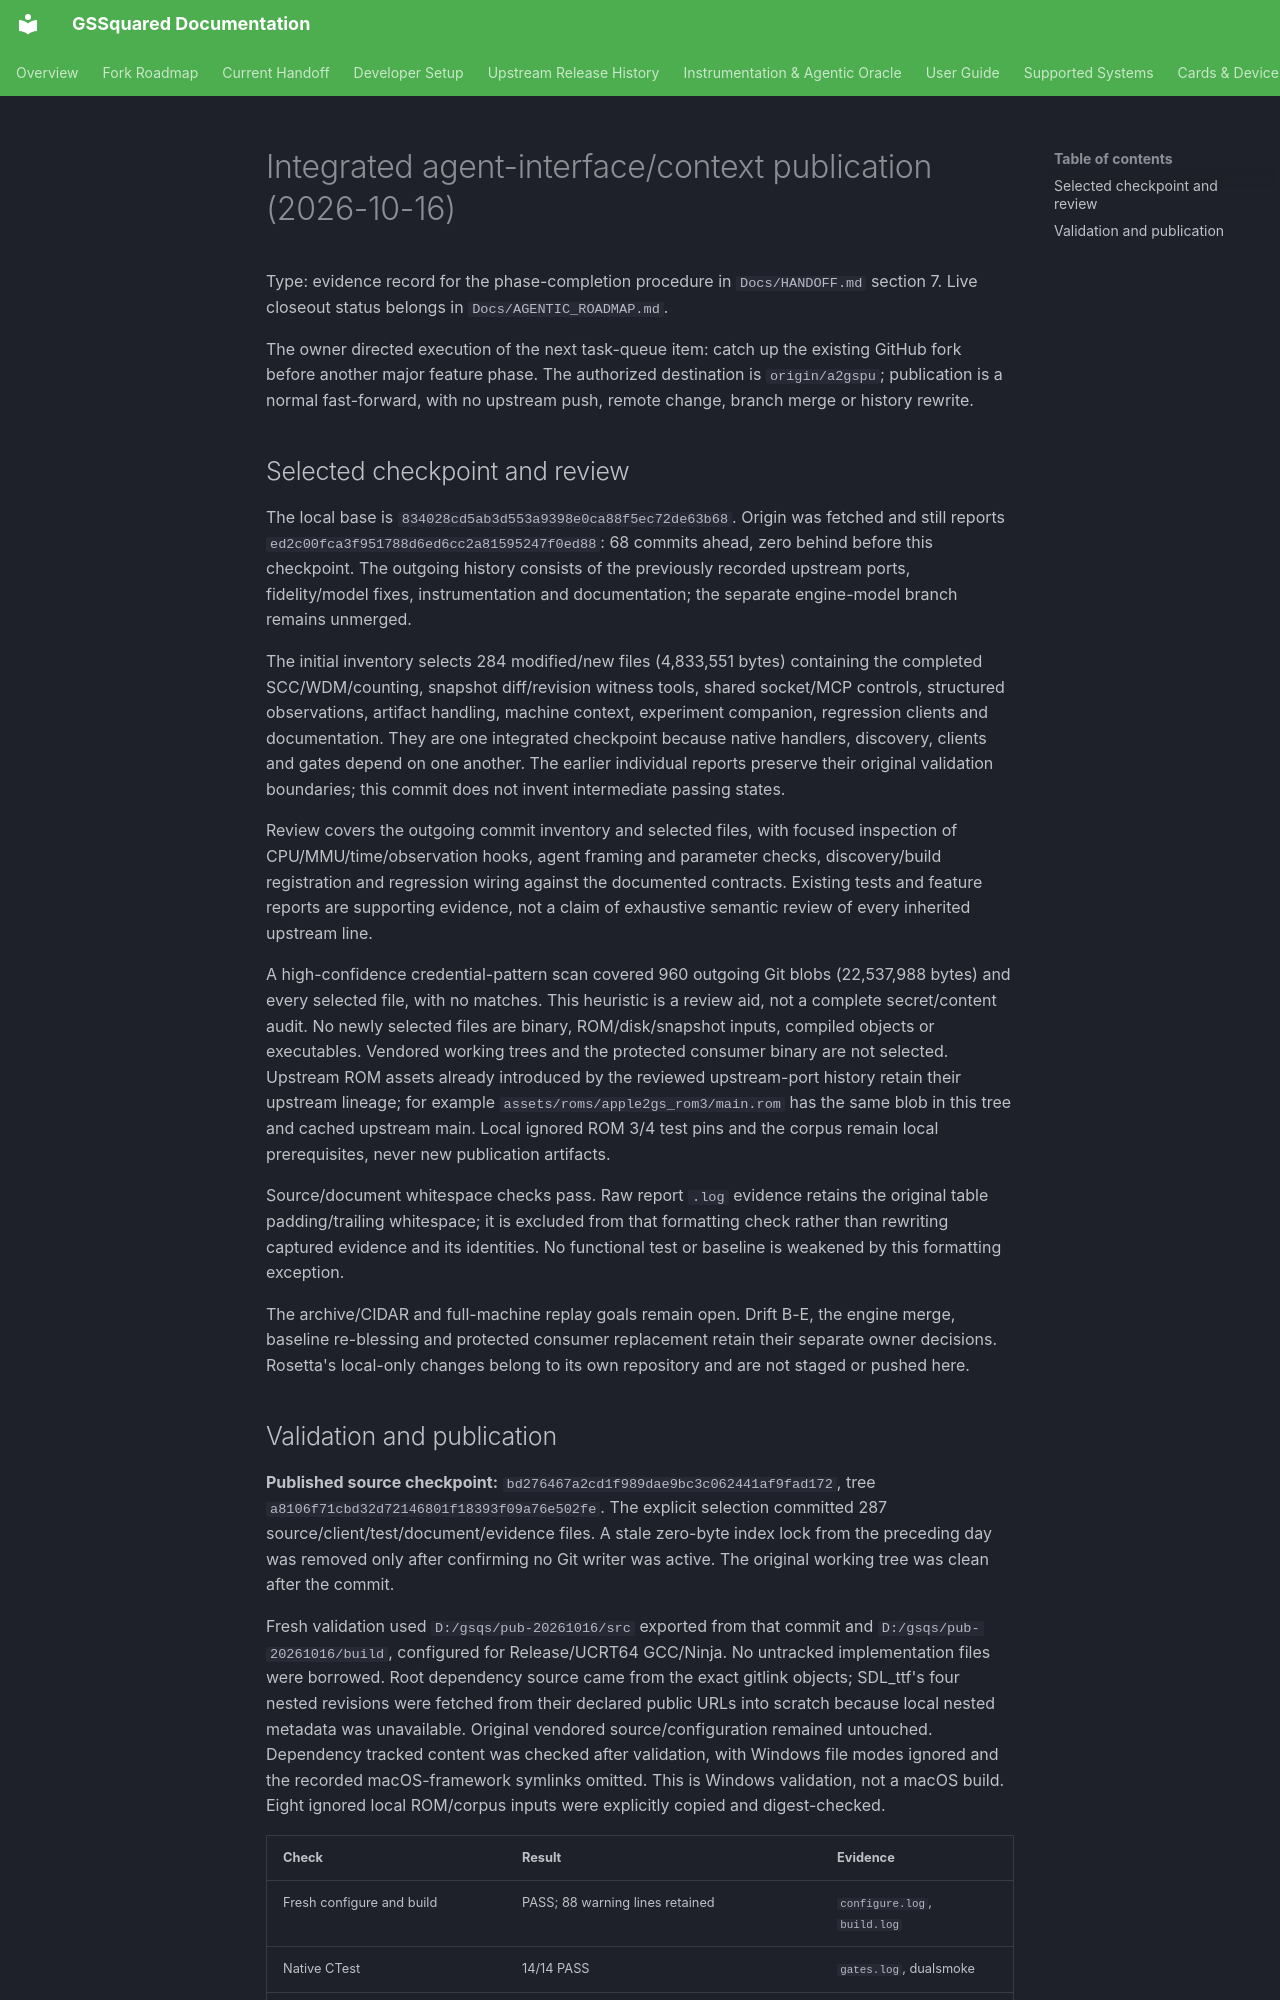

repository: BradHawthorne/gssquared · page: reports/gssquared-publication-20261016/index.html · generator: mkdocs

# Integrated agent-interface/context publication (2026-10-16)

Type: evidence record for the phase-completion procedure in `Docs/HANDOFF.md`
section 7. Live closeout status belongs in `Docs/AGENTIC_ROADMAP.md`.

The owner directed execution of the next task-queue item: catch up the existing
GitHub fork before another major feature phase. The authorized destination is
`origin/a2gspu`; publication is a normal fast-forward, with no upstream push,
remote change, branch merge or history rewrite.

## Selected checkpoint and review

The local base is `834028cd5ab3d553a9398e0ca88f5ec72de63b68`. Origin was fetched
and still reports `ed2c00fca3f951788d6ed6cc2a81595247f0ed88`: 68 commits ahead,
zero behind before this checkpoint. The outgoing history consists of the
previously recorded upstream ports, fidelity/model fixes, instrumentation and
documentation; the separate engine-model branch remains unmerged.

The initial inventory selects 284 modified/new files (4,833,551 bytes) containing
the completed SCC/WDM/counting, snapshot diff/revision witness tools, shared
socket/MCP controls, structured observations, artifact handling, machine context,
experiment companion, regression clients and documentation. They are one
integrated checkpoint because native handlers, discovery, clients and gates
depend on one another. The earlier individual reports preserve their original
validation boundaries; this commit does not invent intermediate passing states.

Review covers the outgoing commit inventory and selected files, with focused
inspection of CPU/MMU/time/observation hooks, agent framing and parameter checks,
discovery/build registration and regression wiring against the documented
contracts. Existing tests and feature reports are supporting evidence, not a
claim of exhaustive semantic review of every inherited upstream line.

A high-confidence credential-pattern scan covered 960 outgoing Git blobs
(22,537,988 bytes) and every selected file, with no matches. This heuristic is a
review aid, not a complete secret/content audit. No newly selected files are
binary, ROM/disk/snapshot inputs, compiled objects or executables. Vendored
working trees and the protected consumer binary are not selected. Upstream ROM
assets already introduced by the reviewed upstream-port history retain their
upstream lineage; for example `assets/roms/apple2gs_rom3/main.rom` has the same
blob in this tree and cached upstream main. Local ignored ROM 3/4 test pins and
the corpus remain local prerequisites, never new publication artifacts.

Source/document whitespace checks pass. Raw report `.log` evidence retains
the original table padding/trailing whitespace; it is excluded from that
formatting check rather than rewriting captured evidence and its identities.
No functional test or baseline is weakened by this formatting exception.

The archive/CIDAR and full-machine replay goals remain open. Drift B-E, the
engine merge, baseline re-blessing and protected consumer replacement retain
their separate owner decisions. Rosetta's local-only changes belong to its own
repository and are not staged or pushed here.
